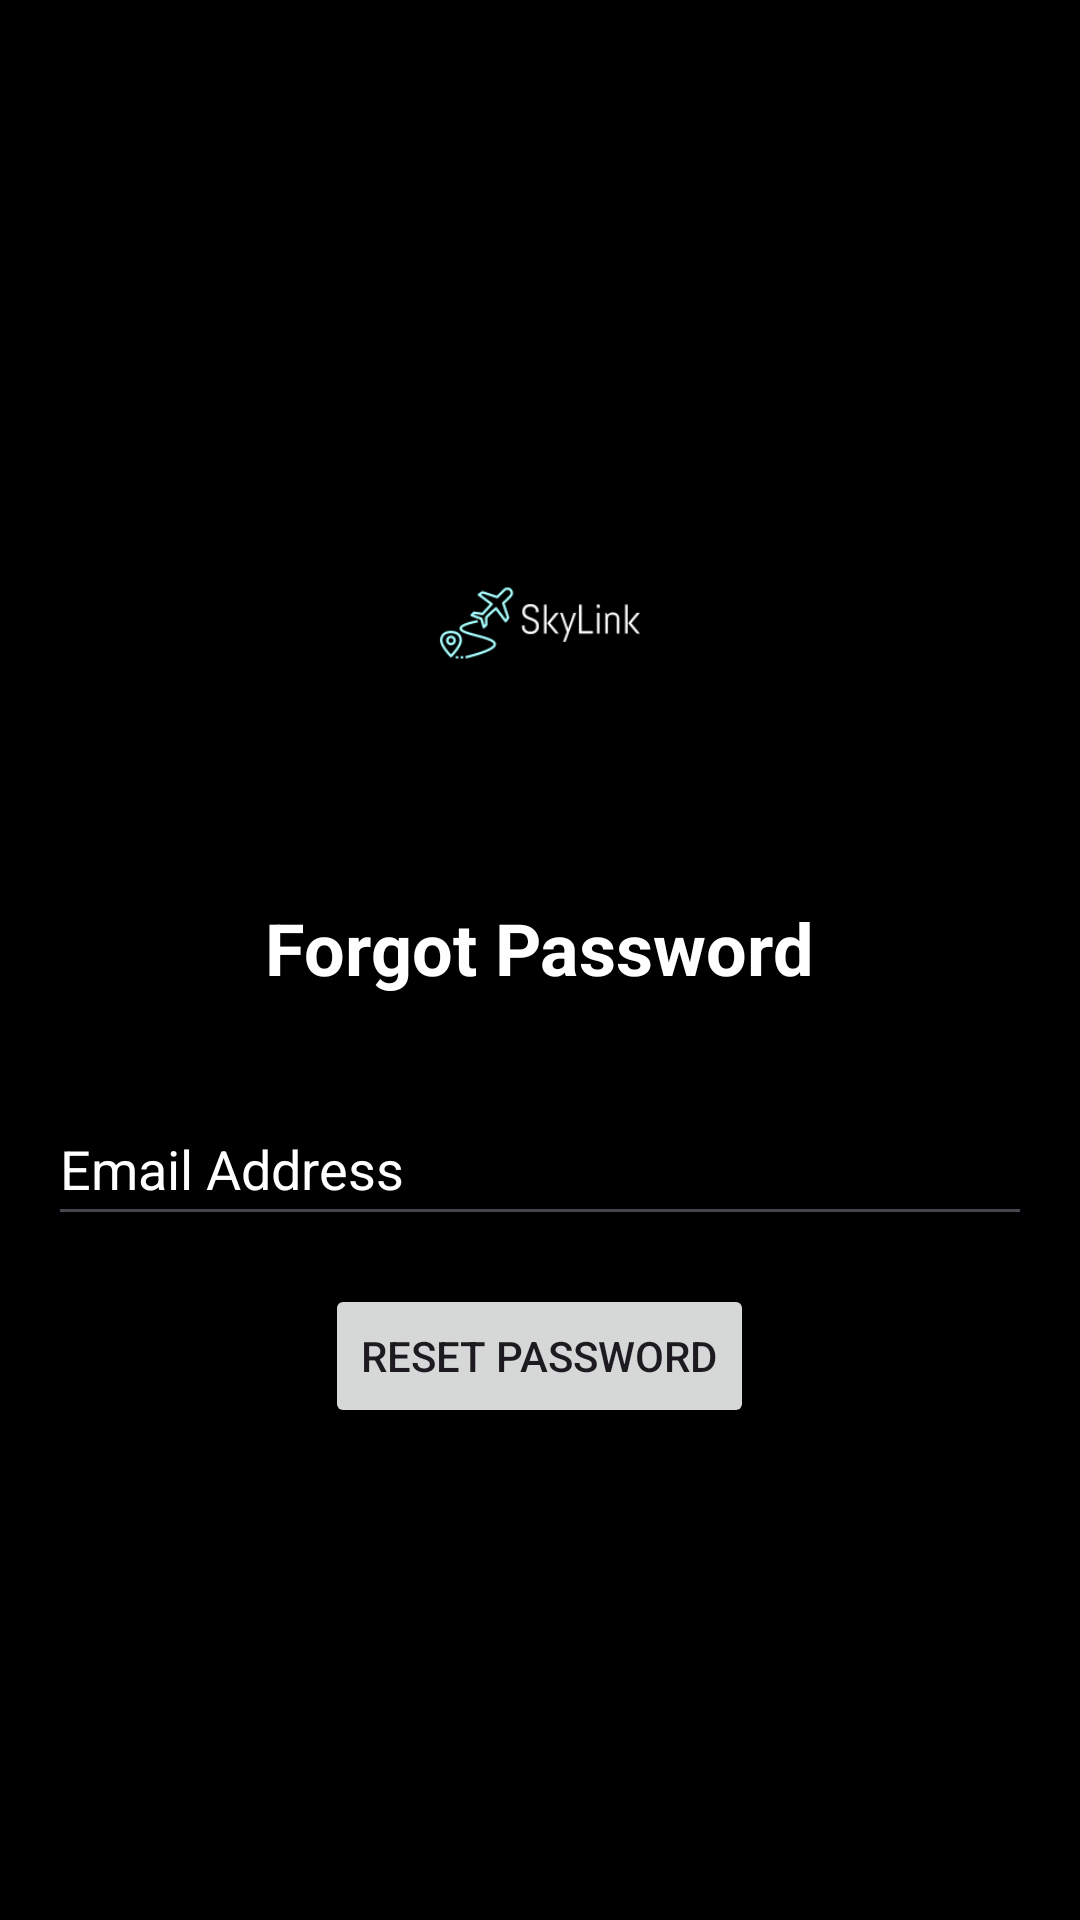

The Android layout XML behind this screen, and the referenced resources:
<!-- AndroidManifest.xml: application theme Theme.SkylineApp -->
<!-- res/layout/activity_forgot_password.xml -->
<?xml version="1.0" encoding="utf-8"?>
<LinearLayout xmlns:android="http://schemas.android.com/apk/res/android"
    android:layout_width="match_parent"
    android:layout_height="match_parent"
    android:orientation="vertical"
    android:gravity="center"
    android:padding="16dp"
    android:background="@color/black">

    <ImageView
        android:layout_width="120dp"
        android:layout_height="120dp"
        android:src="@mipmap/logo_foreground"
        android:scaleType="centerCrop"
        android:layout_marginBottom="32dp" />

    <TextView
        android:layout_width="wrap_content"
        android:layout_height="wrap_content"
        android:text="Forgot Password"
        android:textSize="24sp"
        android:textStyle="bold"
        android:layout_marginBottom="32dp"
        android:textColor="@android:color/white"/>

    <EditText
        android:id="@+id/editTextEmail"
        android:layout_width="match_parent"
        android:layout_height="wrap_content"
        android:hint="Email Address"
        android:inputType="textEmailAddress"
        android:layout_marginBottom="16dp"
        android:minHeight="48dp"
        android:textColorHint="@android:color/white"/>

    <Button
        android:id="@+id/buttonResetPassword"
        android:layout_width="wrap_content"
        android:layout_height="wrap_content"
        android:layout_marginBottom="16dp"
        android:text="Reset Password"
        android:textColorHint="@android:color/white" />

</LinearLayout>
<!-- resources referenced by this layout -->
<resources>
  <color name="black">#FF000000</color>
  <!-- mipmap logo_foreground: webp bitmap (mipmap-hdpi, 1178 bytes) -->
  <style name="Theme.SkylineApp" parent="Base.Theme.SkylineApp" />
  <style name="Base.Theme.SkylineApp" parent="Theme.Material3.DayNight.NoActionBar">
          
          
      </style>
</resources>
